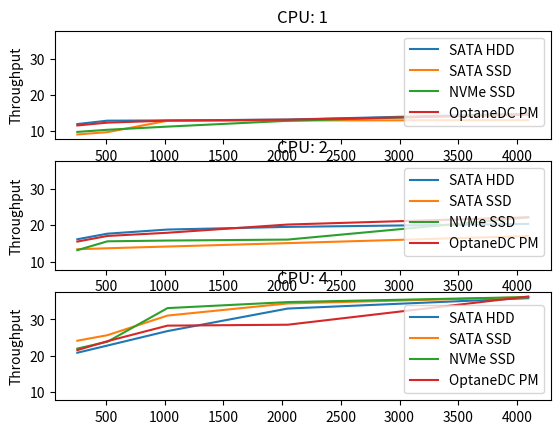

Recreate this plot in Python.

import matplotlib.pyplot as plt
import numpy as np
import matplotlib
import random

# Fixing random state for reproducibility
np.random.seed(19680801)


def randrange(n, vmin, vmax):
    '''
    Helper function to make an array of random numbers having shape (n, )
    with each number distributed Uniform(vmin, vmax).
    '''
    return (vmax - vmin)*np.random.rand(n) + vmin

handles = []
colors = ['blue', 'red','black','green']
markers = ['1','2','o','v']



MemSetNo = 5
MemSetBase = 8
MemSetGap = 2
Memory_budgets = np.logspace(MemSetBase, MemSetBase + MemSetNo - 1,MemSetNo, base=MemSetGap)

CPUSetNo = 3
CPUSetBase = 0
CPUSetGap = 2

CPU_cores = np.logspace(CPUSetBase, CPUSetBase + CPUSetNo - 1, CPUSetNo, base=CPUSetGap)


legend_list=['SATA HDD', 'SATA SSD','NVMe SSD', 'OptaneDC PM']
fig,axs = plt.subplots(len(CPU_cores),1,sharey=True)

stamps = [10,15,25,30]
for unit,CPU_Core,stamp in zip(axs,CPU_cores,stamps):
    unit.set_ylabel("Throughput")
    unit.set_title("CPU: " + str(int(CPU_Core)))

    for i in range(0,len(legend_list),1):
        ratio = randrange(len(Memory_budgets),0.8,1.5)
        ratio.sort()
        ratio = ratio * stamp
        unit.plot(Memory_budgets,ratio,label=legend_list[i])
        unit.legend()

plt.show()

